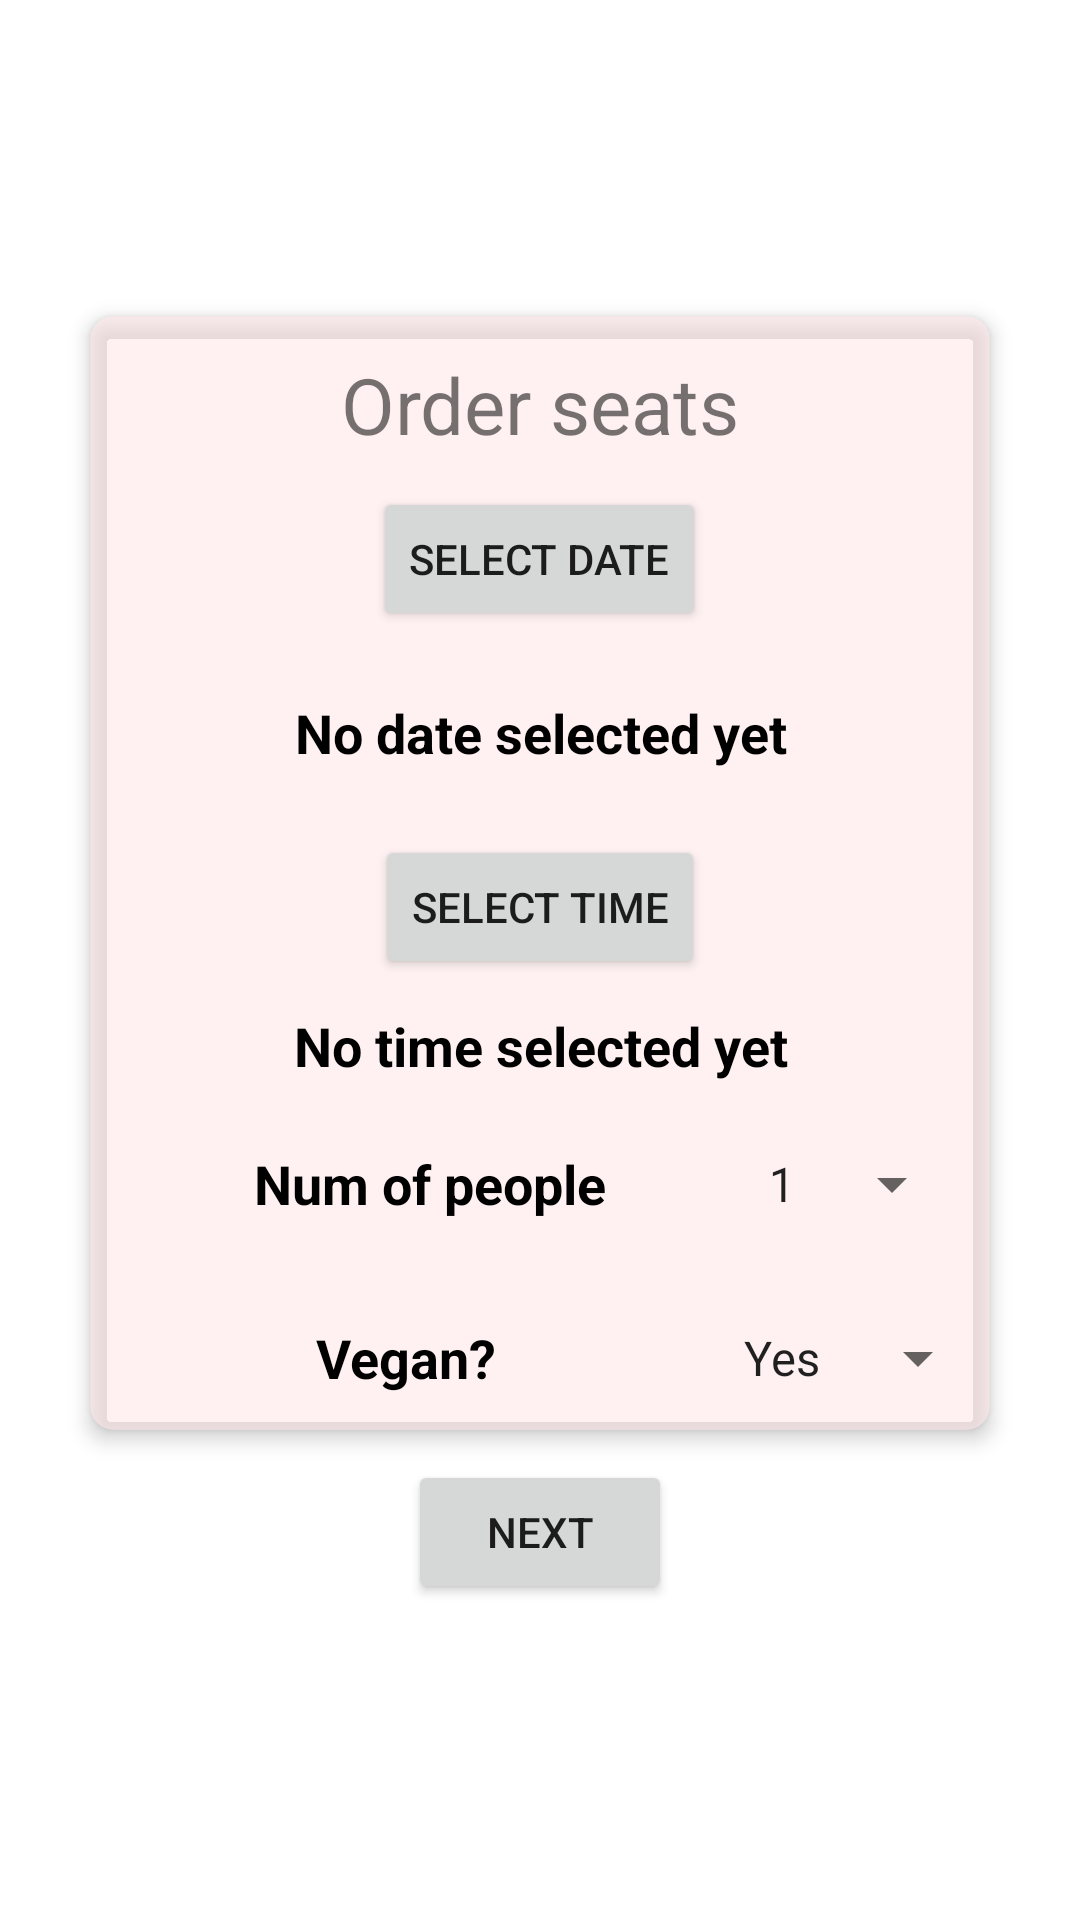

Layout XML and referenced resources for this Android screen:
<!-- AndroidManifest.xml: application theme Theme.ShakeShackApp -->
<!-- res/layout/activity_order_seats.xml -->
<?xml version="1.0" encoding="utf-8"?>
<LinearLayout xmlns:android="http://schemas.android.com/apk/res/android"
    xmlns:app="http://schemas.android.com/apk/res-auto"
    xmlns:card_view="http://schemas.android.com/apk/res-auto"
    android:id="@+id/linearLayout1"
    android:layout_width="match_parent"
    android:layout_height="match_parent"
    android:orientation="vertical"
    android:layout_gravity="center"
    android:gravity="center">

    <androidx.cardview.widget.CardView
        android:layout_width="300dp"
        android:layout_height="wrap_content"
        card_view:cardBackgroundColor="#86FFE4E4"
        card_view:cardCornerRadius="8dp"
        card_view:cardElevation="4dp">

        <LinearLayout
            android:id="@+id/linearLayout"
            android:layout_width="match_parent"
            android:layout_height="match_parent"
            android:orientation="vertical"
            app:layout_constraintTop_toTopOf="parent">

            <TextView
                android:id="@+id/order_seats_title"
                android:paddingTop="12dp"
                android:layout_width="match_parent"
                android:layout_height="wrap_content"
                android:text="@string/order_seats_title"
                android:textAlignment="center"
                android:textSize="26sp" />

            <Button
                android:id="@+id/btnSelectDate"
                android:layout_width="wrap_content"
                android:layout_height="wrap_content"
                android:layout_gravity="center"
                android:layout_margin="10dp"
                android:textSize="14sp"
                android:text="@string/select_date_button" />

            <TextView
                android:id="@+id/selectedDate"
                android:layout_width="match_parent"
                android:layout_height="48dp"
                android:layout_gravity="center"
                android:ems="10"
                android:gravity="center"
                android:text="@string/no_date_text"
                android:textColor="@color/black"
                android:textSize="18sp"
                android:textStyle="bold" />

            <Button
                android:id="@+id/btnSelectTime"
                android:layout_width="wrap_content"
                android:layout_height="wrap_content"
                android:layout_gravity="center"
                android:layout_margin="10dp"
                android:gravity="center"
                android:textSize="14sp"
                android:text="@string/select_time_button" />

            <TextView
                android:id="@+id/SelectedTime"
                android:layout_width="match_parent"
                android:layout_height="wrap_content"
                android:layout_gravity="center"
                android:gravity="center"
                android:text="@string/no_time_text"
                android:textColor="@color/black"
                android:textSize="18sp"
                android:textStyle="bold" />

            <LinearLayout
                android:layout_width="match_parent"
                android:layout_height="wrap_content"
                android:gravity="center"
                android:orientation="horizontal"
                android:paddingTop="10dp">

                <TextView
                    android:id="@+id/editTextNumberDecimal"
                    android:layout_width="wrap_content"
                    android:layout_height="wrap_content"
                    android:layout_gravity="center"
                    android:ems="10"
                    android:gravity="center"
                    android:text="@string/num_people_title"
                    android:textColor="@color/black"
                    android:textSize="18sp"
                    android:textStyle="bold" />

                <Spinner
                    android:id="@+id/numPeopleChoose"
                    android:layout_width="wrap_content"
                    android:layout_height="48dp"
                    android:entries="@array/num_persons" />
            </LinearLayout>

            <LinearLayout
                android:layout_width="match_parent"
                android:layout_height="wrap_content"
                android:gravity="center"
                android:orientation="horizontal"
                android:paddingTop="10dp">

                <TextView
                    android:id="@+id/veganSectionText"
                    android:layout_width="wrap_content"
                    android:layout_height="wrap_content"
                    android:layout_gravity="center"
                    android:ems="10"
                    android:gravity="center"
                    android:text="@string/vegan_title"
                    android:textColor="@color/black"
                    android:textSize="18sp"
                    android:textStyle="bold" />

                <Spinner
                    android:id="@+id/veganChoice"
                    android:layout_width="wrap_content"
                    android:layout_height="48dp"
                    android:entries="@array/vegan_options" />
            </LinearLayout>
        </LinearLayout>
    </androidx.cardview.widget.CardView>

    <Button
        android:id="@+id/next_button"
        android:layout_width="wrap_content"
        android:layout_height="wrap_content"
        android:text="@string/next_button"
        android:layout_gravity="center"
        android:textSize="14sp"
        android:layout_marginTop="10dp">
    </Button>

</LinearLayout>
<!-- resources referenced by this layout -->
<resources>
  <string-array name="num_persons">
          <item>1</item>
          <item>2</item>
          <item>3</item>
          <item>4</item>
          <item>5</item>
          <item>6</item>
          <item>7</item>
          <item>8</item>
          <item>9</item>
      </string-array>
  <string-array name="vegan_options">
          <item>Yes</item>
          <item>No</item>
      </string-array>
  <string name="next_button">next</string>
  <string name="no_date_text">No date selected yet</string>
  <string name="no_time_text">No time selected yet</string>
  <string name="num_people_title">Num of people</string>
  <string name="order_seats_title">Order seats</string>
  <string name="select_date_button">select date</string>
  <string name="select_time_button">select time</string>
  <string name="vegan_title">Vegan?</string>
  <style name="Theme.ShakeShackApp" parent="Theme.MaterialComponents.DayNight.DarkActionBar">
          
          <item name="colorPrimary">@color/purple_500</item>
          <item name="colorPrimaryVariant">@color/purple_700</item>
          <item name="colorOnPrimary">@color/white</item>
          
          <item name="colorSecondary">@color/teal_200</item>
          <item name="colorSecondaryVariant">@color/teal_700</item>
          <item name="colorOnSecondary">@color/black</item>
          
          <item name="android:statusBarColor">?attr/colorPrimaryVariant</item>
          
      </style>
  <!-- not gathered from this repository: default colours our renderer supplied (Android Studio template values) -->
  <color name="purple_500">#FF6200EE</color>
  <color name="purple_700">#FF3700B3</color>
  <color name="teal_200">#FF03DAC5</color>
  <color name="teal_700">#FF018786</color>
  <color name="black">#FF000000</color>
  <color name="white">#FFFFFFFF</color>
</resources>
